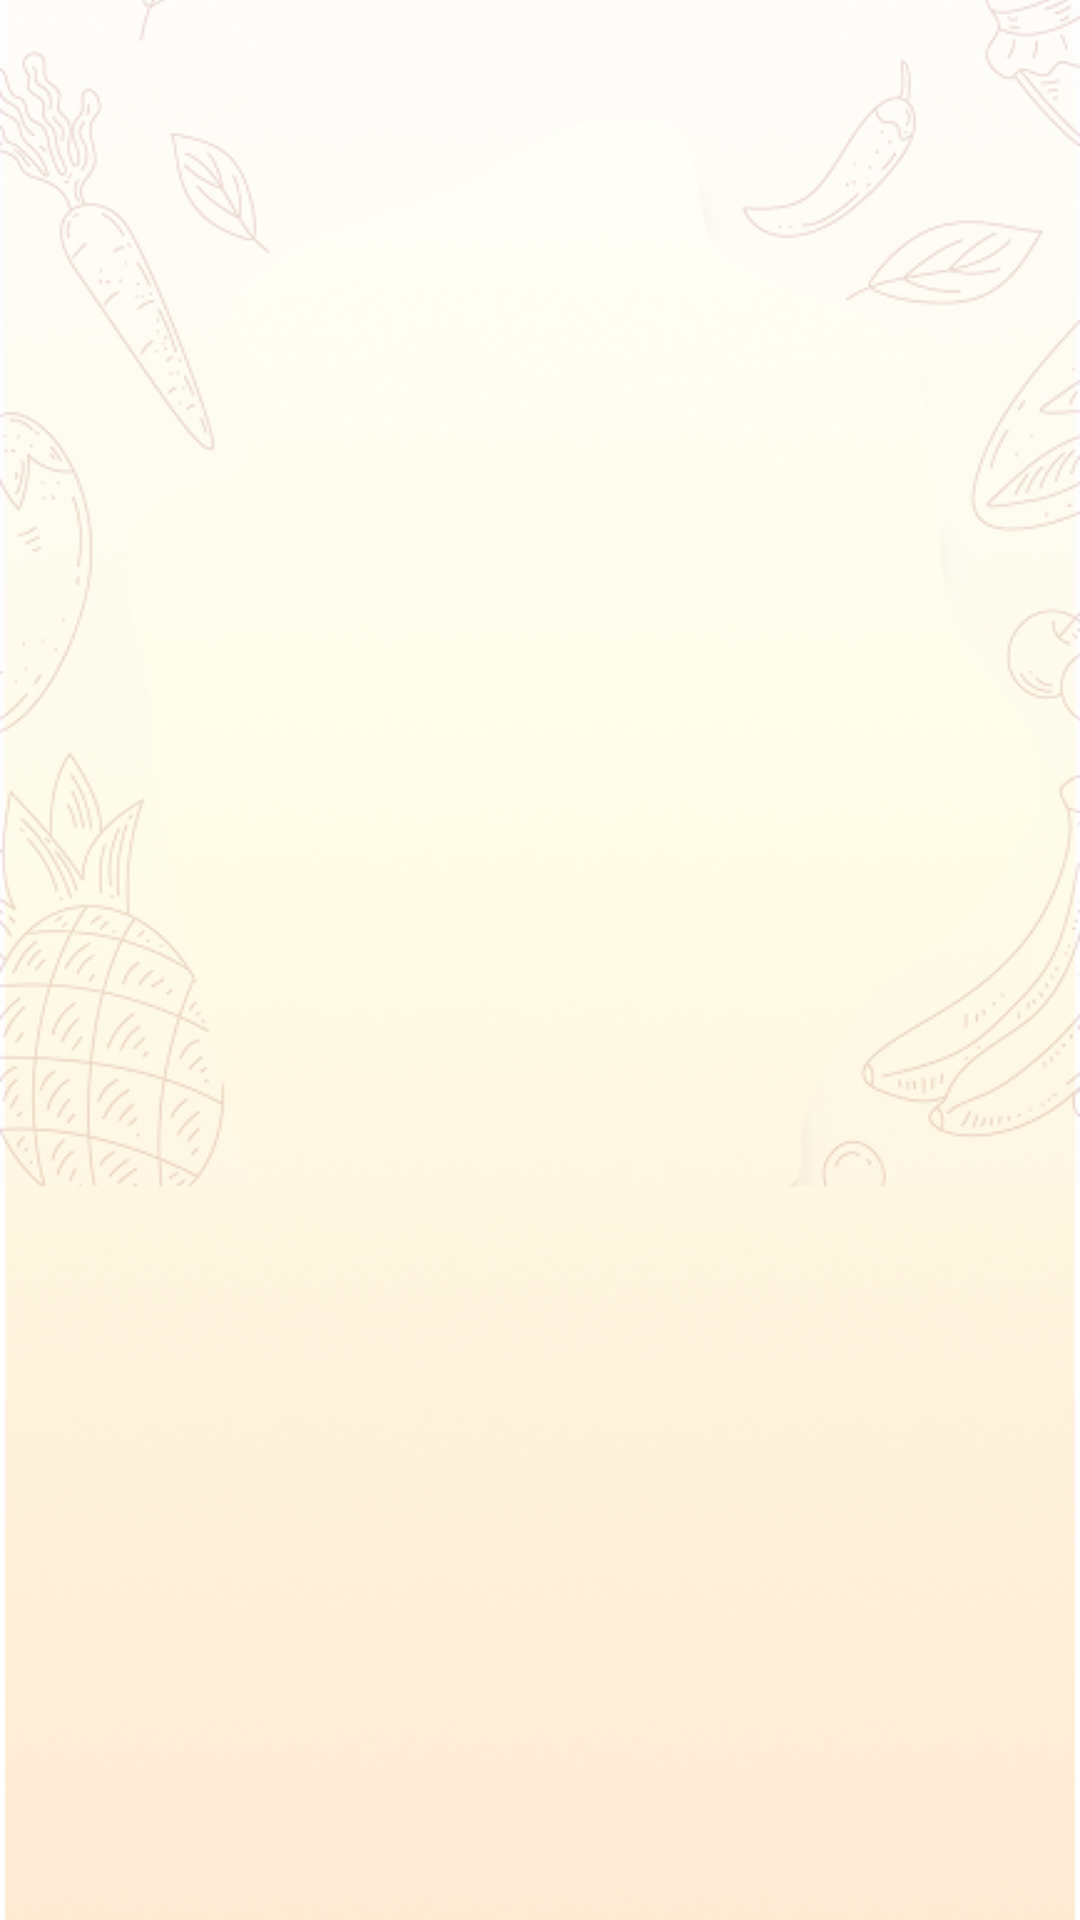

Write the Android layout XML for this screen, with the resource values it uses.
<!-- AndroidManifest.xml: application theme Theme.MahantGroup -->
<!-- res/layout/activity_main.xml -->
<?xml version="1.0" encoding="utf-8"?>
<androidx.constraintlayout.widget.ConstraintLayout xmlns:android="http://schemas.android.com/apk/res/android"
    xmlns:app="http://schemas.android.com/apk/res-auto"
    xmlns:tools="http://schemas.android.com/tools"
    android:layout_width="match_parent"
    android:layout_height="match_parent"
    tools:context=".Activities.MainActivity">

    <ImageView
        android:id="@+id/imageView"
        android:layout_width="wrap_content"
        android:layout_height="wrap_content"
        android:scaleType="centerCrop"
        app:layout_constraintBottom_toBottomOf="parent"
        app:layout_constraintEnd_toEndOf="parent"
        app:layout_constraintStart_toStartOf="parent"
        app:layout_constraintTop_toTopOf="parent"
        app:srcCompat="@drawable/backgroundimage" />
</androidx.constraintlayout.widget.ConstraintLayout>
<!-- resources referenced by this layout -->
<resources>
  <!-- drawable backgroundimage: png bitmap (drawable, 250936 bytes) -->
  <style name="Theme.MahantGroup" parent="Theme.MaterialComponents.DayNight.DarkActionBar">
          
          <item name="colorPrimary">@color/purple_500</item>
          <item name="colorPrimaryVariant">@color/purple_700</item>
          <item name="colorOnPrimary">@color/white</item>
          
          <item name="colorSecondary">@color/teal_200</item>
          <item name="colorSecondaryVariant">@color/teal_700</item>
          <item name="colorOnSecondary">@color/black</item>
          
          <item name="android:statusBarColor">?attr/colorPrimaryVariant</item>
          
      </style>
  <color name="purple_500">#FF6200EE</color>
  <color name="purple_700">#FE3937</color>
  <color name="white">#FFFFFFFF</color>
  <color name="teal_200">#FF03DAC5</color>
  <color name="teal_700">#FF018786</color>
  <color name="black">#FF000000</color>
</resources>
